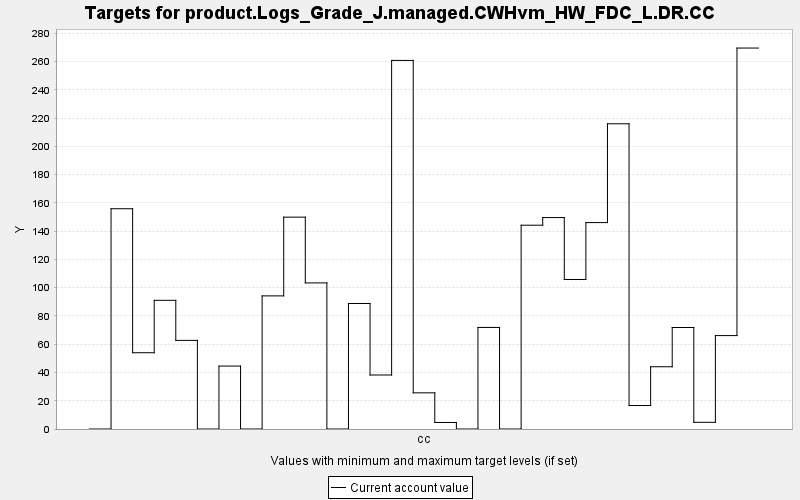

The data file committed next to this chart (first rows):
TARGET, PERIOD, YEAR, PERIODWIDTH, MINIMUM, MAXIMUM, MINWEIGHT, MAXWEIGHT, CURRENT, SUMMARY
product.Logs_Grade_J.managed.CWHvm_HW_FD…, 0, 0, 10.0, 0.0, 10000, 1.0, 1.0, 0.0, 0.0
product.Logs_Grade_J.managed.CWHvm_HW_FD…, 1, 10, 10.0, 0.0, 10000, 1.0, 1.0, 155.9, 0.0
product.Logs_Grade_J.managed.CWHvm_HW_FD…, 2, 20, 10.0, 0.0, 10000, 1.0, 1.0, 53.99, 0.0
product.Logs_Grade_J.managed.CWHvm_HW_FD…, 3, 30, 10.0, 0.0, 10000, 1.0, 1.0, 91.08, 0.0
product.Logs_Grade_J.managed.CWHvm_HW_FD…, 4, 40, 10.0, 0.0, 10000, 1.0, 1.0, 62.73, 0.0
product.Logs_Grade_J.managed.CWHvm_HW_FD…, 5, 50, 10.0, 0.0, 10000, 1.0, 1.0, 0.0, 0.0
product.Logs_Grade_J.managed.CWHvm_HW_FD…, 6, 60, 10.0, 0.0, 10000, 1.0, 1.0, 44.55, 0.0
product.Logs_Grade_J.managed.CWHvm_HW_FD…, 7, 70, 10.0, 0.0, 10000, 1.0, 1.0, 0.0, 0.0
product.Logs_Grade_J.managed.CWHvm_HW_FD…, 8, 80, 10.0, 0.0, 10000, 1.0, 1.0, 94.23, 0.0
product.Logs_Grade_J.managed.CWHvm_HW_FD…, 9, 90, 10.0, 0.0, 10000, 1.0, 1.0, 150, 0.0
product.Logs_Grade_J.managed.CWHvm_HW_FD…, 10, 100, 10.0, 0.0, 10000, 1.0, 1.0, 103.4, 0.0
product.Logs_Grade_J.managed.CWHvm_HW_FD…, 11, 110, 10.0, 0.0, 10000, 1.0, 1.0, 0.0, 0.0
product.Logs_Grade_J.managed.CWHvm_HW_FD…, 12, 120, 10.0, 0.0, 10000, 1.0, 1.0, 88.84, 0.0
product.Logs_Grade_J.managed.CWHvm_HW_FD…, 13, 130, 10.0, 0.0, 10000, 1.0, 1.0, 38.23, 0.0
product.Logs_Grade_J.managed.CWHvm_HW_FD…, 14, 140, 10.0, 0.0, 10000, 1.0, 1.0, 260.9, 0.0
product.Logs_Grade_J.managed.CWHvm_HW_FD…, 15, 150, 10.0, 0.0, 10000, 1.0, 1.0, 25.6, 0.0
product.Logs_Grade_J.managed.CWHvm_HW_FD…, 16, 160, 10.0, 0.0, 10000, 1.0, 1.0, 4.617, 0.0
product.Logs_Grade_J.managed.CWHvm_HW_FD…, 17, 170, 10.0, 0.0, 10000, 1.0, 1.0, 0.0, 0.0
product.Logs_Grade_J.managed.CWHvm_HW_FD…, 18, 180, 10.0, 0.0, 10000, 1.0, 1.0, 71.89, 0.0
product.Logs_Grade_J.managed.CWHvm_HW_FD…, 19, 190, 10.0, 0.0, 10000, 1.0, 1.0, 0.0, 0.0
product.Logs_Grade_J.managed.CWHvm_HW_FD…, 20, 200, 10.0, 0.0, 10000, 1.0, 1.0, 144.3, 0.0
product.Logs_Grade_J.managed.CWHvm_HW_FD…, 21, 210, 10.0, 0.0, 10000, 1.0, 1.0, 149.7, 0.0
product.Logs_Grade_J.managed.CWHvm_HW_FD…, 22, 220, 10.0, 0.0, 10000, 1.0, 1.0, 105.8, 0.0
product.Logs_Grade_J.managed.CWHvm_HW_FD…, 23, 230, 10.0, 0.0, 10000, 1.0, 1.0, 146.1, 0.0
product.Logs_Grade_J.managed.CWHvm_HW_FD…, 24, 240, 10.0, 0.0, 10000, 1.0, 1.0, 216, 0.0
product.Logs_Grade_J.managed.CWHvm_HW_FD…, 25, 250, 10.0, 0.0, 10000, 1.0, 1.0, 16.62, 0.0
product.Logs_Grade_J.managed.CWHvm_HW_FD…, 26, 260, 10.0, 0.0, 10000, 1.0, 1.0, 44.06, 0.0
product.Logs_Grade_J.managed.CWHvm_HW_FD…, 27, 270, 10.0, 0.0, 10000, 1.0, 1.0, 71.85, 0.0
product.Logs_Grade_J.managed.CWHvm_HW_FD…, 28, 280, 10.0, 0.0, 10000, 1.0, 1.0, 4.739, 0.0
product.Logs_Grade_J.managed.CWHvm_HW_FD…, 29, 290, 10.0, 0.0, 10000, 1.0, 1.0, 66.13, 0.0
product.Logs_Grade_J.managed.CWHvm_HW_FD…, 30, 300, 10.0, 0.0, 10000, 1.0, 1.0, 269.7, 0.0
